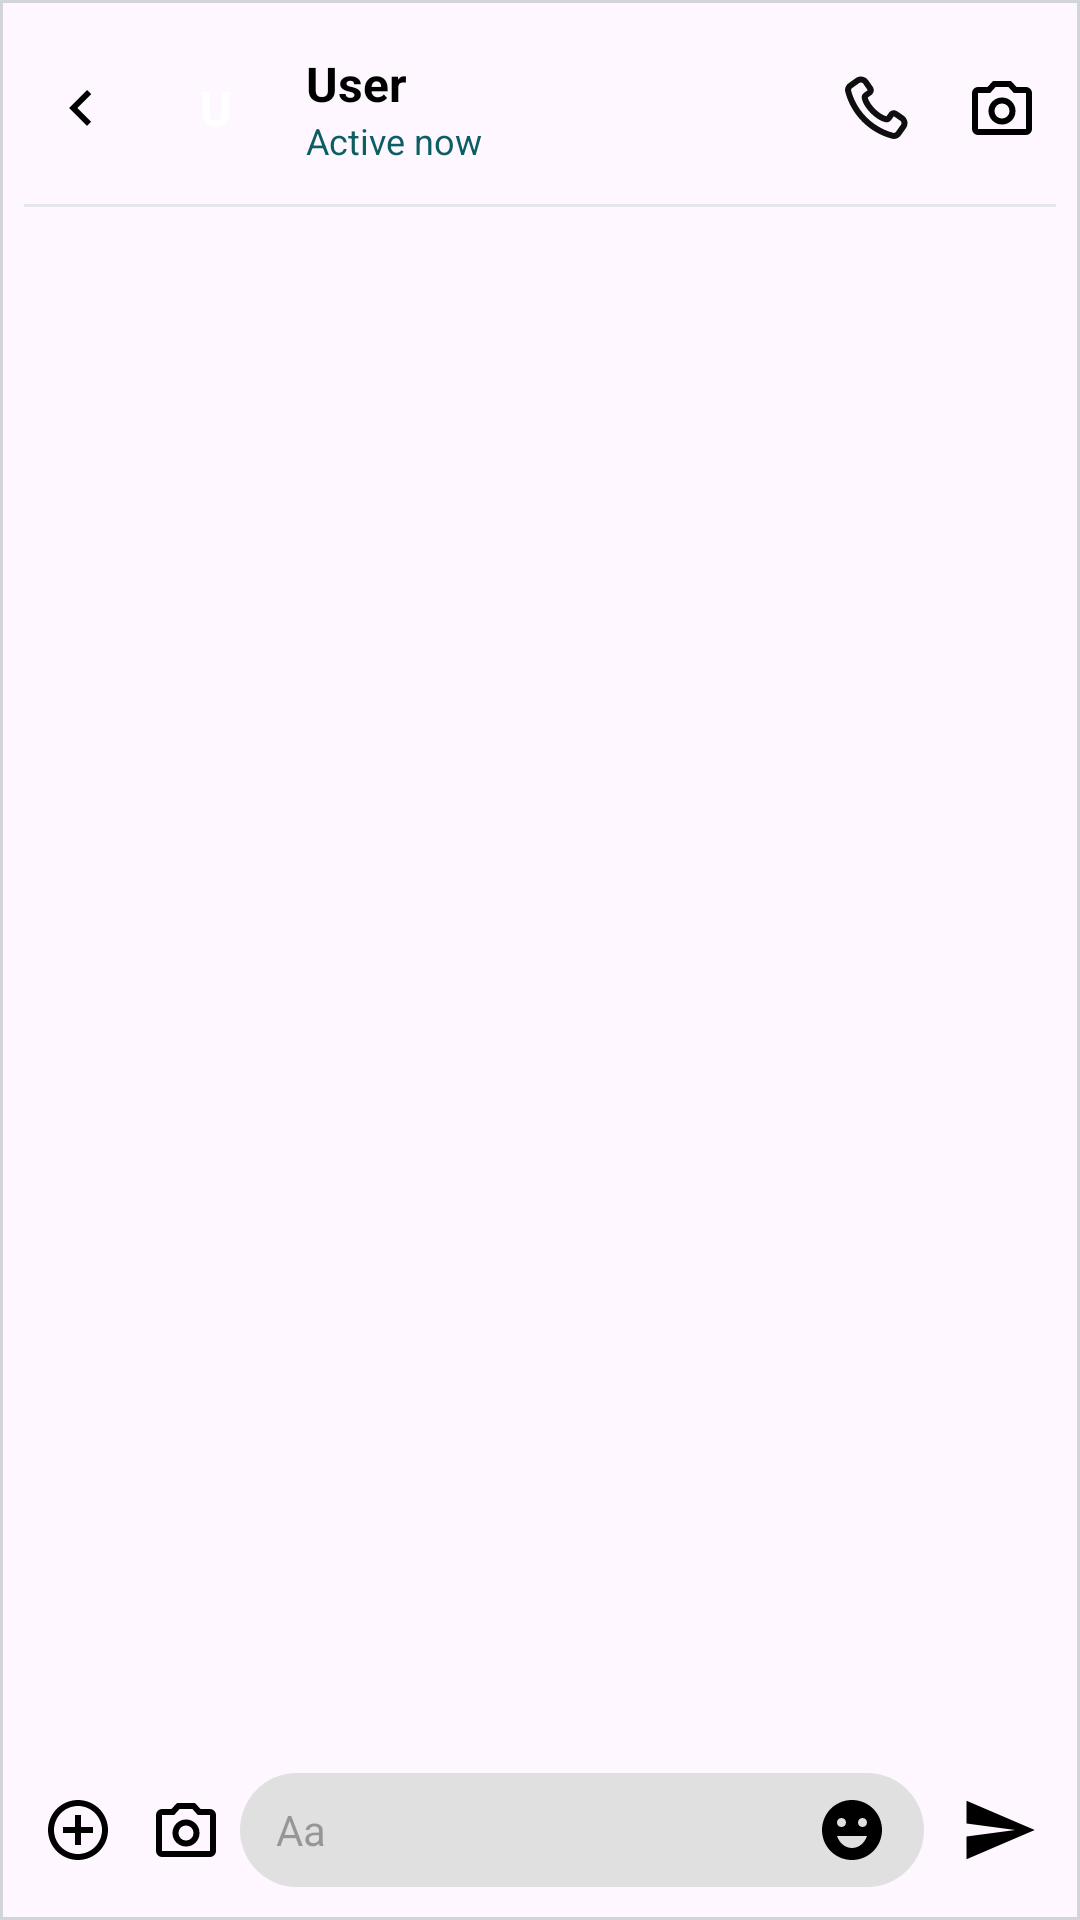

Write the Android layout XML for this screen, with the resource values it uses.
<!-- AndroidManifest.xml: application theme Theme.Kinnect_0845_0638 -->
<!-- res/layout/activity_chat.xml -->
<?xml version="1.0" encoding="utf-8"?>
<LinearLayout xmlns:android="http://schemas.android.com/apk/res/android"
    android:id="@+id/main"
    android:layout_width="match_parent"
    android:layout_height="match_parent"
    android:layout_margin="5dp"
    android:background="@drawable/border_rectangle"
    android:orientation="vertical"
    android:padding="8dp">

    
    <LinearLayout
        android:layout_width="match_parent"
        android:layout_height="56dp"
        android:gravity="center_vertical"
        android:orientation="horizontal">

        <ImageButton
            android:id="@+id/backButton"
            android:layout_width="38dp"
            android:layout_height="38dp"
            android:background="@android:color/transparent"
            android:contentDescription="Back"
            android:padding="7dp"
            android:scaleType="fitCenter"
            android:src="@drawable/left_arrow" />

        <TextView
            android:id="@+id/tvAvatarInitials"
            android:layout_width="40dp"
            android:layout_height="40dp"
            android:layout_marginStart="6dp"
            android:background="@drawable/circle"
            android:backgroundTint="#0B5F63"
            android:gravity="center"
            android:text="U"
            android:textColor="@color/white"
            android:textSize="16sp"
            android:textStyle="bold" />

        <LinearLayout
            android:layout_width="0dp"
            android:layout_height="wrap_content"
            android:layout_weight="1"
            android:orientation="vertical"
            android:paddingStart="10dp">

            <TextView
                android:id="@+id/tvReceiverName"
                android:layout_width="wrap_content"
                android:layout_height="wrap_content"
                android:text="User"
                android:textColor="@color/black"
                android:textSize="16sp"
                android:textStyle="bold" />

            <TextView
                android:id="@+id/tvReceiverStatus"
                android:layout_width="wrap_content"
                android:layout_height="wrap_content"
                android:text="Active now"
                android:textColor="#0B5F63"
                android:textSize="12sp" />
        </LinearLayout>

        
        <ImageButton
            android:id="@+id/voiceCallButton"
            android:layout_width="36dp"
            android:layout_height="36dp"
            android:layout_marginEnd="6dp"
            android:background="@android:color/transparent"
            android:contentDescription="Voice Call"
            android:padding="6dp"
            android:scaleType="fitCenter"
            android:src="@drawable/call" />

        
        <ImageButton
            android:id="@+id/videoCallButton"
            android:layout_width="36dp"
            android:layout_height="36dp"
            android:background="@android:color/transparent"
            android:contentDescription="Video Call"
            android:padding="6dp"
            android:scaleType="fitCenter"
            android:src="@drawable/camera" />
    </LinearLayout>

    <View
        android:layout_width="match_parent"
        android:layout_height="1dp"
        android:layout_marginVertical="4dp"
        android:background="#E4E6EB" />

    
    <ScrollView
        android:id="@+id/scrollViewChat"
        android:layout_width="match_parent"
        android:layout_height="0dp"
        android:layout_weight="1"
        android:fillViewport="true">

        <LinearLayout
            android:id="@+id/containerMessages"
            android:layout_width="match_parent"
            android:layout_height="wrap_content"
            android:orientation="vertical"
            android:padding="8dp" />
    </ScrollView>

    
    <LinearLayout
        android:layout_width="match_parent"
        android:layout_height="48dp"
        android:gravity="center_vertical"
        android:orientation="horizontal"
        android:paddingTop="4dp">

        <ImageButton
            android:layout_width="36dp"
            android:layout_height="36dp"
            android:background="@android:color/transparent"
            android:contentDescription="Add"
            android:padding="6dp"
            android:scaleType="fitCenter"
            android:src="@drawable/add" />

        <ImageButton
            android:layout_width="36dp"
            android:layout_height="36dp"
            android:background="@android:color/transparent"
            android:contentDescription="Camera"
            android:padding="6dp"
            android:scaleType="fitCenter"
            android:src="@drawable/camera" />

        <LinearLayout
            android:layout_width="0dp"
            android:layout_height="38dp"
            android:layout_weight="1"
            android:background="@drawable/oval"
            android:gravity="center_vertical"
            android:paddingHorizontal="12dp">

            <EditText
                android:id="@+id/etMessage"
                android:layout_width="0dp"
                android:layout_height="match_parent"
                android:layout_weight="1"
                android:background="@android:color/transparent"
                android:hint="Aa"
                android:padding="0dp"
                android:textColor="@color/black"
                android:textSize="14sp" />

            <ImageButton
                android:layout_width="24dp"
                android:layout_height="24dp"
                android:background="@android:color/transparent"
                android:contentDescription="Emoji"
                android:scaleType="fitCenter"
                android:src="@drawable/emoji" />
        </LinearLayout>

        <ImageButton
            android:id="@+id/btnSend"
            android:layout_width="38dp"
            android:layout_height="38dp"
            android:layout_marginStart="6dp"
            android:background="@android:color/transparent"
            android:contentDescription="Send"
            android:padding="6dp"
            android:scaleType="fitCenter"
            android:src="@drawable/send" />
    </LinearLayout>
</LinearLayout>
<!-- resources referenced by this layout -->
<resources>
  <color name="black">#FF000000</color>
  <color name="white">#FFFFFFFF</color>
  <!-- drawable add (drawable) -->
  <vector xmlns:android="http://schemas.android.com/apk/res/android" android:height="20dp" android:tint="#000000" android:viewportHeight="24" android:viewportWidth="24" android:width="20dp">
        
      <path android:fillColor="@android:color/white" android:pathData="M13,7h-2v4L7,11v2h4v4h2v-4h4v-2h-4L13,7zM12,2C6.48,2 2,6.48 2,12s4.48,10 10,10 10,-4.48 10,-10S17.52,2 12,2zM12,20c-4.41,0 -8,-3.59 -8,-8s3.59,-8 8,-8 8,3.59 8,8 -3.59,8 -8,8z"/>
      
  </vector>
  <!-- drawable border_rectangle (drawable) -->
  <shape xmlns:android="http://schemas.android.com/apk/res/android"
      android:shape="rectangle">
  
      <solid android:color="@android:color/transparent" />
  
      <stroke
          android:width="1dp"
          android:color="@color/gray" />
  
  </shape>
  <!-- drawable emoji (drawable) -->
  <vector xmlns:android="http://schemas.android.com/apk/res/android" android:height="20dp" android:tint="#000000" android:viewportHeight="24" android:viewportWidth="24" android:width="20dp">
        
      <path android:fillColor="@android:color/white" android:pathData="M11.99,2C6.47,2 2,6.48 2,12c0,5.52 4.47,10 9.99,10C17.52,22 22,17.52 22,12C22,6.48 17.52,2 11.99,2zM8.5,8C9.33,8 10,8.67 10,9.5S9.33,11 8.5,11S7,10.33 7,9.5S7.67,8 8.5,8zM12,18c-2.28,0 -4.22,-1.66 -5,-4h10C16.22,16.34 14.28,18 12,18zM15.5,11c-0.83,0 -1.5,-0.67 -1.5,-1.5S14.67,8 15.5,8S17,8.67 17,9.5S16.33,11 15.5,11z"/>
      
  </vector>
  <!-- drawable left_arrow (drawable) -->
  <vector xmlns:android="http://schemas.android.com/apk/res/android" android:autoMirrored="true" android:height="20dp" android:tint="#000000" android:viewportHeight="24" android:viewportWidth="24" android:width="20dp">
        
      <path android:fillColor="@android:color/white" android:pathData="M15.41,16.59L10.83,12l4.58,-4.59L14,6l-6,6 6,6 1.41,-1.41z"/>
      
  </vector>
  <!-- drawable oval (drawable) -->
  <?xml version="1.0" encoding="utf-8"?>
  
  
  <shape xmlns:android="http://schemas.android.com/apk/res/android"
      android:shape="rectangle">
  
      <solid android:color="#E0E0E0" />
  
      <corners android:radius="50dp" />
  
  </shape>
  <!-- drawable send (drawable) -->
  <vector xmlns:android="http://schemas.android.com/apk/res/android" android:autoMirrored="true" android:height="20dp" android:tint="#000000" android:viewportHeight="24" android:viewportWidth="24" android:width="20dp">
        
      <path android:fillColor="@android:color/white" android:pathData="M2.01,21L23,12 2.01,3 2,10l15,2 -15,2z"/>
      
  </vector>
  <style name="Theme.Kinnect_0845_0638" parent="Base.Theme.Kinnect_0845_0638" />
  <color name="gray">#D1D5DB</color>
  <style name="Base.Theme.Kinnect_0845_0638" parent="Theme.Material3.DayNight.NoActionBar">
          
          
      </style>
</resources>
